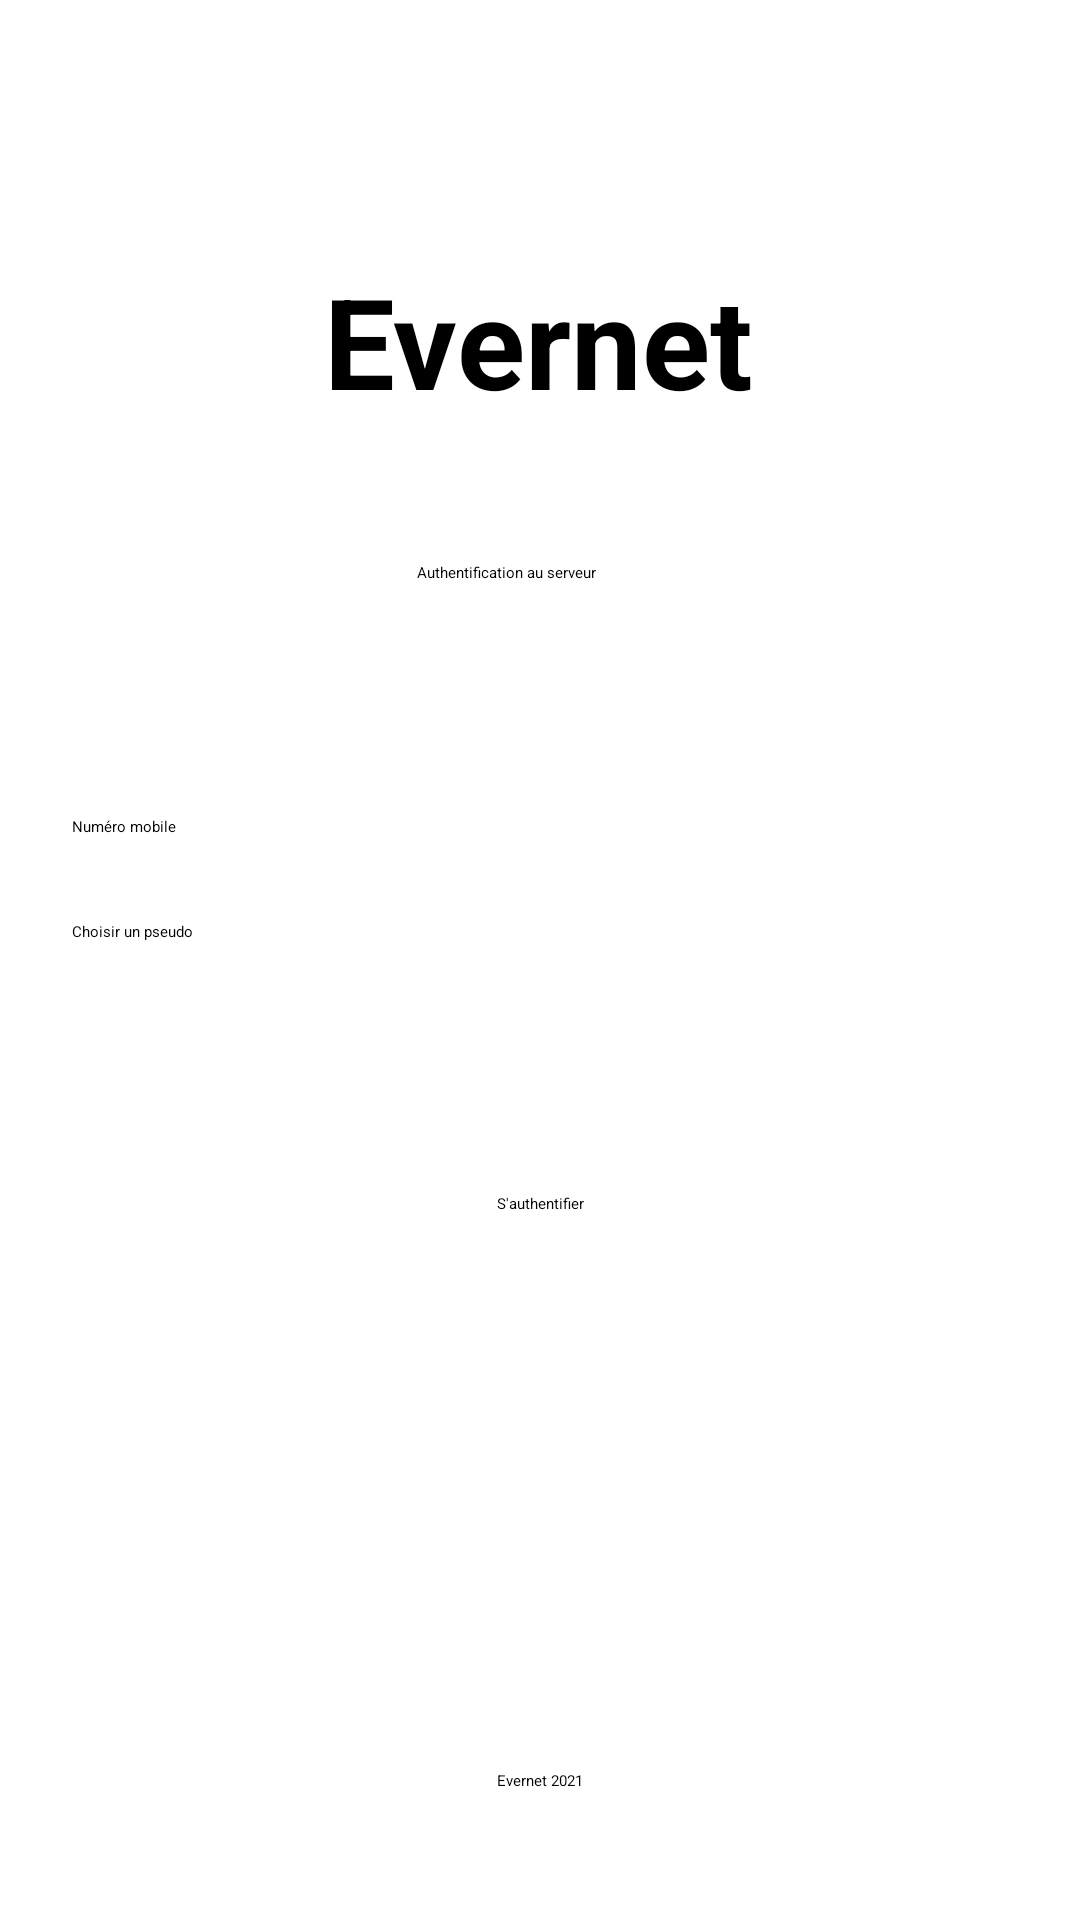

Android layout source for this screen:
<!-- AndroidManifest.xml: activity theme AppTheme.NoActionBar -->
<!-- res/layout/activity_main.xml -->
<?xml version="1.0" encoding="utf-8"?>
<androidx.constraintlayout.widget.ConstraintLayout xmlns:android="http://schemas.android.com/apk/res/android"
    xmlns:app="http://schemas.android.com/apk/res-auto"
    xmlns:tools="http://schemas.android.com/tools"
    android:layout_width="match_parent"
    android:layout_height="match_parent"
    tools:context=".controller.MainActivity">


    <TextView
        style="@style/EvernetLogo"
        android:layout_width="wrap_content"
        android:layout_height="wrap_content"
        android:text="Evernet"
        app:layout_constraintBottom_toBottomOf="parent"
        app:layout_constraintHorizontal_bias="0.498"
        app:layout_constraintLeft_toLeftOf="parent"
        app:layout_constraintRight_toRightOf="parent"
        app:layout_constraintTop_toTopOf="parent"
        app:layout_constraintVertical_bias="0.146" />

    <TextView
        style="@style/TextAppearance.AppCompat.SearchResult.Title"
        android:layout_width="wrap_content"
        android:layout_height="wrap_content"
        android:text="Authentification au serveur"
        app:layout_constraintBottom_toBottomOf="parent"
        app:layout_constraintHorizontal_bias="0.463"
        app:layout_constraintLeft_toLeftOf="parent"
        app:layout_constraintRight_toRightOf="parent"
        app:layout_constraintTop_toTopOf="parent"
        app:layout_constraintVertical_bias="0.296" />

    <EditText
        android:id="@+id/phone"
        android:layout_width="0dp"
        android:layout_height="wrap_content"
        android:layout_marginStart="24dp"
        android:layout_marginTop="272dp"
        android:layout_marginEnd="24dp"
        android:hint="Numéro mobile"
        android:inputType="phone"
        android:selectAllOnFocus="true"
        app:layout_constraintEnd_toEndOf="parent"
        app:layout_constraintHorizontal_bias="0.0"
        app:layout_constraintStart_toStartOf="parent"
        app:layout_constraintTop_toTopOf="parent" />

    <EditText
        android:id="@+id/pseudo"
        android:layout_width="0dp"
        android:layout_height="wrap_content"
        android:layout_marginStart="24dp"
        android:layout_marginTop="28dp"
        android:layout_marginEnd="24dp"
        android:hint="Choisir un pseudo"
        android:imeOptions="actionDone"
        android:inputType="text"
        android:selectAllOnFocus="true"
        app:layout_constraintEnd_toEndOf="parent"
        app:layout_constraintHorizontal_bias="1.0"
        app:layout_constraintStart_toStartOf="parent"
        app:layout_constraintTop_toBottomOf="@+id/phone" />

    <Button
        android:id="@+id/login"
        android:layout_width="wrap_content"
        android:layout_height="wrap_content"
        android:layout_gravity="start"
        android:layout_marginStart="48dp"
        android:layout_marginTop="16dp"
        android:layout_marginEnd="48dp"
        android:layout_marginBottom="64dp"
        android:enabled="false"
        android:text="S'authentifier"
        app:layout_constraintBottom_toBottomOf="parent"
        app:layout_constraintEnd_toEndOf="parent"
        app:layout_constraintStart_toStartOf="parent"
        app:layout_constraintTop_toBottomOf="@+id/pseudo"
        app:layout_constraintVertical_bias="0.283" />

    <TextView
        android:layout_width="wrap_content"
        android:layout_height="wrap_content"
        android:text="Evernet 2021"
        app:layout_constraintBottom_toBottomOf="parent"
        app:layout_constraintLeft_toLeftOf="parent"
        app:layout_constraintRight_toRightOf="parent"
        app:layout_constraintTop_toTopOf="parent"
        app:layout_constraintVertical_bias="0.932" />

</androidx.constraintlayout.widget.ConstraintLayout>
<!-- resources referenced by this layout -->
<resources>
  <style name="EvernetLogo" parent="TextAppearance.AppCompat">
          <item name="android:textColor">#000000</item>
          <item name="android:textSize">42dp</item>
          <item name="android:textStyle">bold</item>
      </style>
</resources>
